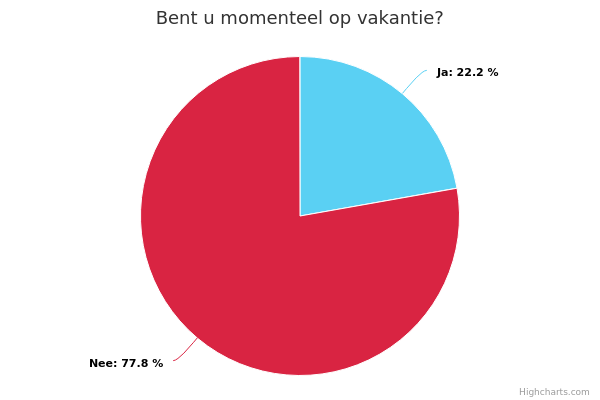

Data behind this chart, as committed beside it:
user_id; user_external_id; Gender; Age; Zip code; Work situation; Level of education; Joblevel; Language preference; Drink behavior; entrepeneur; owner or renter; Household; Country; ID; answered; Ja; Nee
15547; 5.20.16616884; Female; 1994; 3950; Part time; Vocational school; ; Dutch; Cocktails; No; Rental home; Living together & kid(s); Belgium; 1585378; 05-08-2021 10:19:12; ; 1
6259; 4.18.0917596; Male; 1986; 2180; Full time (32+ hours); Higher general secondary education; Administrative support; Dutch; Red wine; Yes; Owner-occupied home; Single; Belgium; 1585380; 05-08-2021 10:19:18; ; 1
10155; 11.18.14311492; Female; 1989; 2580; Full time (32+ hours); Professional education (Bachelor); Executive staff; Dutch; White wine; No; Owner-occupied home; Living together; Belgium; 1585381; 05-08-2021 10:19:18; ; 1
15500; 5.20.10716837; Male; 2000; 2300; Student; Primary-secondary school/no school; ; Dutch; Water; Yes; Rental home; Single; Belgium; 1585384; 05-08-2021 10:19:21; 1; 
8140; 8.18.1539477; Female; 1976; 1730; Full time (32+ hours); Vocational school; Administrative support; Dutch; Wodka/Gin; No; Owner-occupied home; Living together with room mates; Belgium; 1585389; 05-08-2021 10:19:44; ; 1
17067; 12.20.10418404; Female; 1992; 2060; Full time (32+ hours); Professional education (Bachelor); Administrative support; Dutch; Mixed drinks; No; Owner-occupied home; Single & kid(s); Belgium; 1585393; 05-08-2021 10:19:58; ; 1
16467; 9.20.27717804; Female; 1999; 2300; Student; Professional education (Bachelor); Administrative support; Dutch; White wine; No; Owner-occupied home; Living together; Belgium; 1585397; 05-08-2021 10:20:24; ; 1
18557; 8.21.04319894; Female; 2001; 1640; Student; Professional education (Bachelor); ; Dutch; White wine; Yes; Owner-occupied home; Living together with room mates; Belgium; 1585407; 05-08-2021 10:23:27; ; 1
11649; 1.19.19612986; Female; 1978; 1730; Full time (32+ hours); Professional education (Bachelor); Projectmanagement; Dutch; Red wine; Yes; Owner-occupied home; Single; Belgium; 1585410; 05-08-2021 10:24:14; ; 1
8495; 9.18.0649832; Male; 1992; 2580; Full time (32+ hours); Professional education (Bachelor); Executive staff; Dutch; Beer (alcoholfree); No; Owner-occupied home; Living together; Belgium; 1585413; 05-08-2021 10:28:02; 1; 
17236; 1.21.04118573; Female; 2003; 3770; Student; Primary-secondary school/no school; ; Dutch; Wodka/Gin; No; Owner-occupied home; Single; Belgium; 1585417; 05-08-2021 10:30:12; 1; 
15530; 5.20.14416867; Male; 1999; 9690; Pupil/scholar; Primary-secondary school/no school; ; Dutch; Beer (Lager); Yes; Owner-occupied home; Single; Belgium; 1585421; 05-08-2021 10:33:03; ; 1
18560; 8.21.05419897; Male; 1977; 1000; Full time (32+ hours); University (Master); Board; Dutch; Red wine; No; Owner-occupied home; Living together & kid(s); Belgium; 1585429; 05-08-2021 10:39:43; 1; 
18558; 8.21.04319895; Female; 2002; 3294; Student; Professional education (Bachelor); ; English; Soft drinks; No; Owner-occupied home; Single; Belgium; 1585433; 05-08-2021 10:51:40; ; 1
15167; 4.20.01316504; Male; 1989; 9500; Full time (32+ hours); Professional education (Bachelor); ; Dutch; Red wine; No; Rental home; Living together with room mates; Belgium; 1585438; 05-08-2021 10:53:22; ; 1
12762; 3.19.25114099; Male; 1997; 2440; Full time (32+ hours); Higher general secondary education; Management; Dutch; Red wine; Yes; Rental home; Single & kid(s); Belgium; 1585442; 05-08-2021 11:12:46; ; 1
17951; 4.21.10619288; Female; 2000; 2100; Student; Vocational school; Management; Dutch; Water; No; Rental home; Living together with room mates; Belgium; 1585444; 05-08-2021 11:19:47; 1; 
15315; 4.20.19716652; Male; 1980; 3680; Entrepreneur; Professional education (Bachelor); Board; Dutch; Red wine; Yes; Owner-occupied home; Living together & kid(s); Belgium; 1585448; 05-08-2021 11:22:28; ; 1
18525; 7.21.28319862; Female; 2002; 3294; Student; Higher general secondary education; Projectmanagement; Dutch; Fruit juices; No; Owner-occupied home; Single; Belgium; 1585451; 05-08-2021 11:26:28; ; 1
15142; 3.20.28616479; Male; 1995; 2140; Student; Higher general secondary education; Management; Dutch; Red wine; Yes; Rental home; Living together & kid(s); Belgium; 1585471; 05-08-2021 11:54:10; 1; 
7960; 7.18.2869297; Female; 1966; 2550; Unemployed; Higher general secondary education; Management; Dutch; Beer (Lager); Yes; Rental home; Single & kid(s); Belgium; 1585482; 05-08-2021 12:26:57; 1; 
11009; 12.18.19312346; Male; 1984; 8000; Unemployed; Primary-secondary school/no school; ; Dutch; White wine; No; Rental home; Living together; Belgium; 1585486; 05-08-2021 15:49:14; ; 1
18498; 7.21.24619835; Male; 2000; 9680; Entrepreneur; Professional education (Bachelor); Board; Dutch; Red wine; Yes; Rental home; Single & kid(s); Belgium; 1585489; 05-08-2021 16:20:58; ; 1
11396; 1.19.06712733; Female; 1989; 2660; Part time; Primary-secondary school/no school; ; Dutch; Soft drinks; No; Rental home; Living together; Belgium; 1585492; 05-08-2021 17:02:24; ; 1
16114; 8.20.03117451; Male; 1986; 2200; Full time (32+ hours); Primary-secondary school/no school; Administrative support; Dutch; Soft drinks; No; Owner-occupied home; Living together with room mates; Belgium; 1585495; 05-08-2021 22:49:38; ; 1
18539; 7.21.31619876; Male; 1946; 3000; Retired / early retirement; Professional education (Bachelor); ; Dutch; Red wine; No; Owner-occupied home; Living together; Belgium; 1585498; 06-08-2021 00:03:16; ; 1
17078; 12.20.13718415; Female; 1993; 2275; Part time; Primary-secondary school/no school; ; Dutch; White wine; No; Rental home; Living together & kid(s); Belgium; 1585526; 06-08-2021 07:59:21; ; 1
18556; 8.21.04319893; Female; 1996; 1555; Unemployed; Professional education (Bachelor); Projectmanagement; Chinese ( Mandarin); Red wine; Yes; Owner-occupied home; Living together & kid(s); Belgium; 1585532; 06-08-2021 09:20:40; 1; 
5610; 2.18.0366947; Female; 1995; 3990; Full time (32+ hours); Primary-secondary school/no school; Executive staff; Dutch; Mixed drinks; No; Rental home; Living together; Belgium; 1585536; 06-08-2021 09:50:46; ; 1
15309; 4.20.18616646; Female; 2000; 9680; Student; Vocational school; Projectmanagement; Dutch; Red wine; Yes; Rental home; Single; Belgium; 1585926; 06-08-2021 11:29:18; 1; 
16876; 11.20.16118213; Male; 1987; 3950; Full time (32+ hours); Vocational school; Executive staff; Dutch; Beer (Lager); No; Rental home; Living together & kid(s); Belgium; 1589772; 06-08-2021 12:26:39; ; 1
18040; 4.21.24619377; Male; 1978; 9090; Full time (32+ hours); Advanced vocational education; Administrative support; Dutch; Liqueurs; No; Owner-occupied home; Living together & kid(s); Belgium; 1591988; 06-08-2021 16:14:11; ; 1
16259; 8.20.25217596; Female; 2001; 2550; Full time (32+ hours); Higher general secondary education; Projectmanagement; Dutch; Red wine; No; Rental home; Single & kid(s); Belgium; 1592065; 06-08-2021 16:26:31; 1; 
18568; 8.21.07619905; Male; 1994; 3530; Student; Higher general secondary education; Projectmanagement; Dutch; Beer (Lager); No; Owner-occupied home; Living together with room mates; Belgium; 1593021; 07-08-2021 10:04:24; ; 1
18507; 7.21.25719844; Female; 2007; 9160; Student; Primary-secondary school/no school; Executive staff; Dutch; Soft drinks; No; Rental home; Living together; Belgium; 1593056; 07-08-2021 13:11:15; ; 1
18485; 7.21.21319822; Female; 2000; 9620; Part time; Primary-secondary school/no school; Executive staff; Dutch; Beer (Lager); No; Rental home; Living together; Belgium; 1593318; 08-08-2021 18:59:19; ; 1
5977; 3.18.1177314; Female; 2000; 3800; Pupil/scholar; Primary-secondary school/no school; ; Dutch; Soft drinks; Yes; Owner-occupied home; Single; Belgium; 1593327; 09-08-2021 01:10:19; ; 1
18586; 8.21.09119923; Male; 1995; 1818; Entrepreneur; Primary-secondary school/no school; Executive staff; English; Beer (Lager); Yes; Owner-occupied home; Living together & kid(s); Belgium; 1593350; 09-08-2021 01:38:06; 1; 
18588; 8.21.10219925; Female; 2000; 1800; Student; Vocational school; Management; Dutch; Red wine; No; Owner-occupied home; Single & kid(s); Belgium; 1593402; 10-08-2021 00:53:49; ; 1
18591; 8.21.10219928; Female; 1989; 2100; Full time (32+ hours); Primary-secondary school/no school; Administrative support; Dutch; Red wine; No; Rental home; Living together; Belgium; 1593507; 10-08-2021 10:15:33; ; 1
18590; 8.21.10219927; Male; 1997; 2610; Full time (32+ hours); Primary-secondary school/no school; Executive staff; Dutch; Red wine; No; Rental home; Single; Belgium; 1593520; 10-08-2021 10:16:02; 1; 
18594; 8.21.10219931; Female; 2004; 2660; Student; Professional education (Bachelor); Board; Dutch; Soft drinks; No; Rental home; Living together & kid(s); Belgium; 1593726; 10-08-2021 13:58:00; ; 1
18601; 8.21.11319938; Male; 2000; 9750; Pupil/scholar; Primary-secondary school/no school; ; Dutch; Soft drinks; No; Rental home; Single; Belgium; 1593868; 11-08-2021 09:54:59; ; 1
18607; 8.21.11319944; Female; 2003; 2100; Student; Professional education (Bachelor); Projectmanagement; Dutch; Red wine; No; Rental home; Single; Belgium; 1593971; 11-08-2021 22:26:34; ; 1
18608; 8.21.11319945; Female; 2001; 3670; Man around the house/housewife; Primary-secondary school/no school; ; Dutch; Wodka/Gin; No; Rental home; Living together; Belgium; 1594002; 12-08-2021 00:00:21; ; 1
16161; 8.20.13417498; Female; 1987; 1074; Part time; University (Master); Administrative support; Dutch; Mixed drinks; Yes; Owner-occupied home; Living together & kid(s); Holland; 1594038; 12-08-2021 09:21:42; 1; 
17202; 12.20.31418539; Female; 1966; 1060; Part time; Professional education (Bachelor); Management; Dutch; Beer (Lager); No; Owner-occupied home; Living together & kid(s); Belgium; 1596586; 13-08-2021 22:40:08; ; 1
4059; 8.17.2225396; Female; 1994; 8200; Full time (32+ hours); Professional education (Bachelor); ; Dutch; White wine; Yes; Rental home; Living together; Belgium; 1597781; 17-08-2021 09:31:39; ; 1
18641; 8.21.17219978; Female; 2000; 2406; Full time (32+ hours); Primary-secondary school/no school; Management; English; Red wine; No; Rental home; Living together; Belgium; 1597814; 17-08-2021 15:39:10; ; 1
4561; 10.17.1615898; Male; 1980; 2660; Full time (32+ hours); Vocational school; ; Dutch; Red wine; No; Rental home; Single & kid(s); Belgium; 1597883; 18-08-2021 17:36:37; ; 1
18651; 8.21.19419988; Male; 1981; 2060; Entrepreneur; Advanced vocational education; Projectmanagement; Dutch; Mixed drinks; Yes; Rental home; Living together with room mates; Belgium; 1597947; 19-08-2021 00:39:48; ; 1
17426; 1.21.28418763; Male; 1996; 1059; Full time (32+ hours); University (Master); Management; English; Red wine; No; Owner-occupied home; Living together; Belgium; 1600394; 19-08-2021 15:11:42; 1; 
18657; 8.21.19419994; Female; 1975; 9170; (Temporarily) incapacitated; Professional education (Bachelor); Executive staff; Dutch; White wine; Yes; Rental home; Living together & kid(s); Belgium; 1601174; 19-08-2021 17:11:29; ; 1
13277; 6.19.02714614; Female; 2001; 1770; Student; Primary-secondary school/no school; ; Dutch; Soft drinks; No; Rental home; Single; Belgium; 1602863; 21-08-2021 16:54:03; ; 1
18668; 8.21.22720005; Male; 1994; 1234; Full time (32+ hours); Primary-secondary school/no school; Board; English; Red wine; Yes; Rental home; Single; Belgium; 1603070; 22-08-2021 19:36:23; ; 1
18064; 4.21.29419401; Female; 1996; 9120; Man around the house/housewife; Primary-secondary school/no school; ; Dutch; White wine; No; Rental home; Living together & kid(s); Belgium; 1603192; 23-08-2021 07:46:50; ; 1
18680; 8.21.24220017; Female; 1998; 9340; Pupil/scholar; Primary-secondary school/no school; ; Dutch; White wine; No; Rental home; Single & kid(s); Belgium; 1604363; 24-08-2021 12:25:02; ; 1
18683; 8.21.24220020; Male; 1995; 2800; Full time (32+ hours); Professional education (Bachelor); Management; Dutch; White wine; No; Rental home; Living together; Belgium; 1604407; 24-08-2021 17:07:58; ; 1
18686; 8.21.25320023; Female; 1991; 1601; Unemployed; Primary-secondary school/no school; Executive staff; Dutch; Soft drinks; No; Rental home; Single; Belgium; 1604453; 25-08-2021 05:22:32; ; 1
18688; 8.21.25320025; Female; 2001; 3580; Full time (32+ hours); Primary-secondary school/no school; Administrative support; Dutch; Soft drinks; No; Rental home; Living together with room mates; Belgium; 1604476; 25-08-2021 14:03:22; ; 1
... 21 more rows
